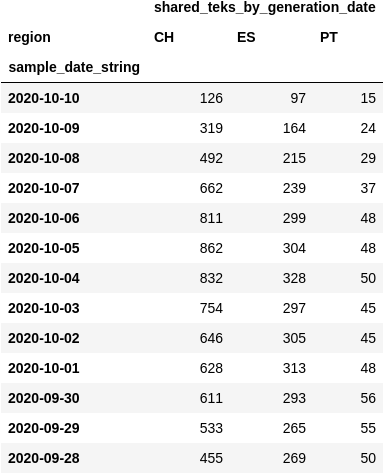

The file beside this chart, header and first rows:
, shared_teks_by_generation_date, shared_teks_by_generation_date, shared_teks_by_generation_date
region, CH, ES, PT
sample_date_string, , , 
2020-10-10, 126, 97, 15
2020-10-09, 319, 164, 24
2020-10-08, 492, 215, 29
2020-10-07, 662, 239, 37
2020-10-06, 811, 299, 48
2020-10-05, 862, 304, 48
2020-10-04, 832, 328, 50
2020-10-03, 754, 297, 45
2020-10-02, 646, 305, 45
2020-10-01, 628, 313, 48
2020-09-30, 611, 293, 56
2020-09-29, 533, 265, 55
2020-09-28, 455, 269, 50
